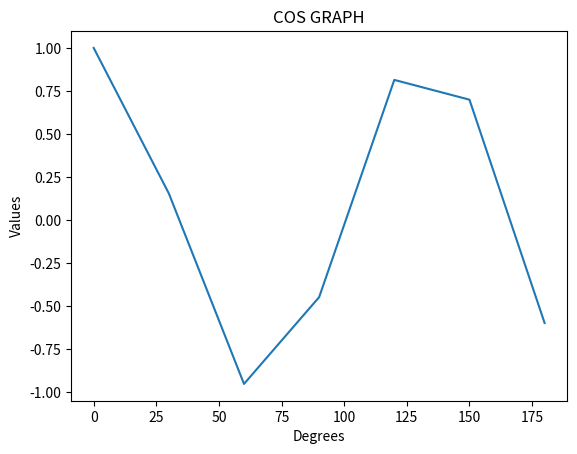

The script that saved this image:
import numpy as np
import matplotlib.pyplot as graph

a = np.arange(0, 210, 30)
x = np.cos(a)

graph.title("COS GRAPH")
graph.xlabel("Degrees")
graph.ylabel("Values")
graph.plot(a, x)
graph.show()
